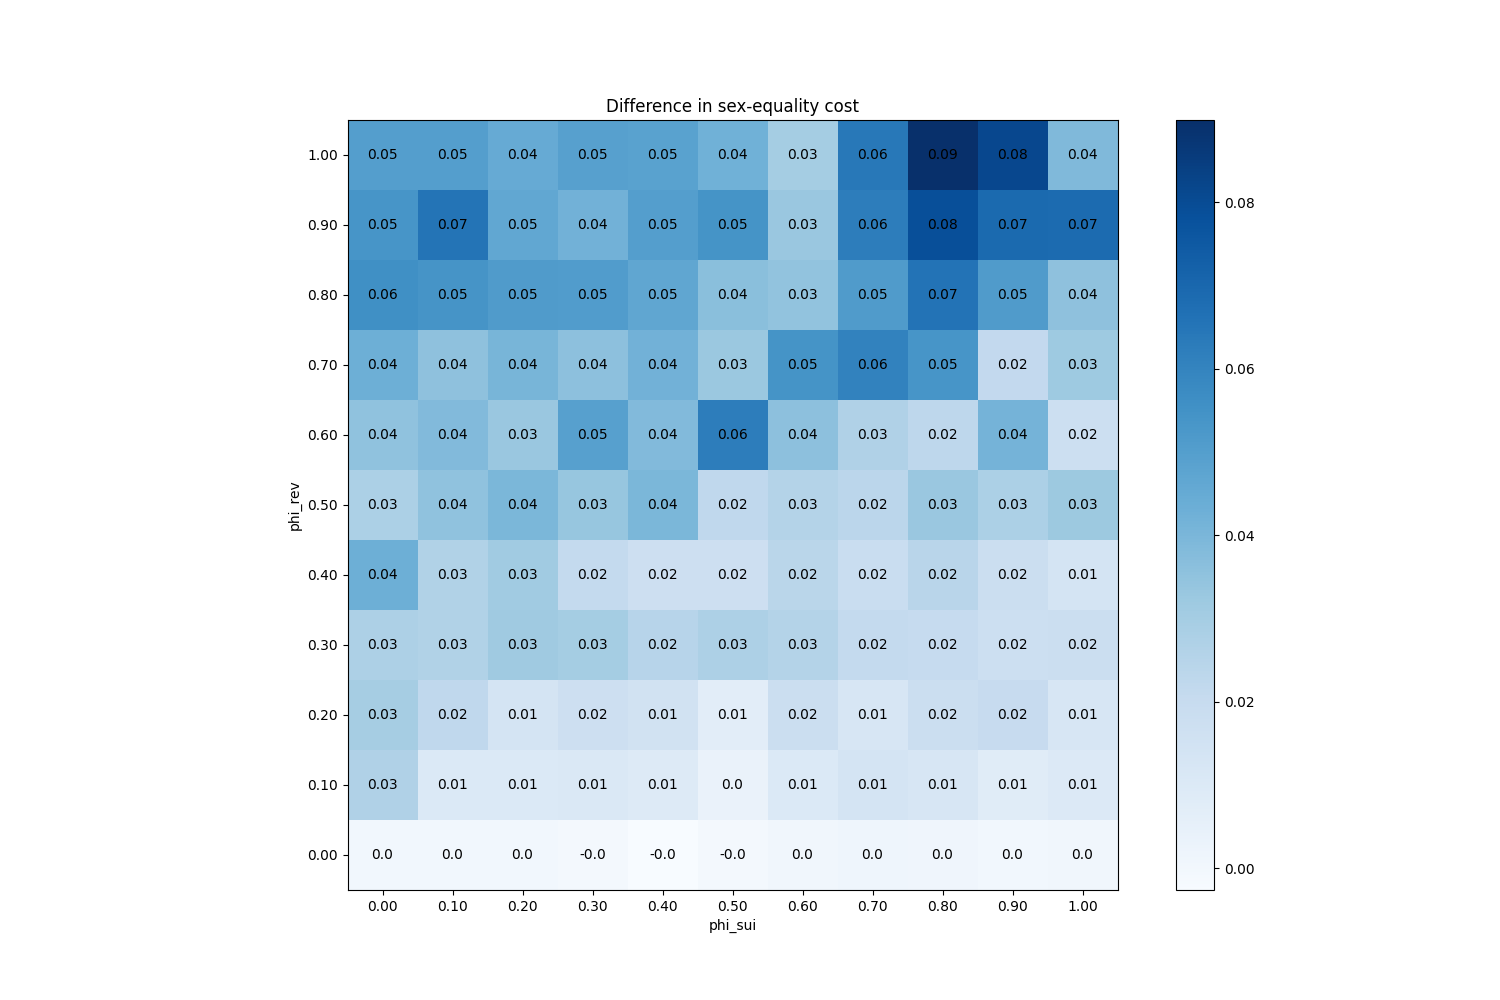

The file beside this chart, header and first rows:
phi_sui, phi_rev
(0.0, 0.0), 0.0
(0.0, 0.1), 0.02667
(0.0, 0.2), 0.0296
(0.0, 0.3), 0.0274
(0.0, 0.4), 0.0432
(0.0, 0.5), 0.0278
(0.0, 0.6), 0.0352
(0.0, 0.7), 0.0432
(0.0, 0.8), 0.05573
(0.0, 0.9), 0.0536
(0.0, 1.0), 0.05013
(0.1, 0.0), 6.666666666668509e-05
(0.1, 0.1), 0.01027
(0.1, 0.2), 0.02227
(0.1, 0.3), 0.02653
(0.1, 0.4), 0.02653
(0.1, 0.5), 0.035
(0.1, 0.6), 0.03847
(0.1, 0.7), 0.0354
(0.1, 0.8), 0.0538
(0.1, 0.9), 0.0656
(0.1, 1.0), 0.04987
(0.2, 0.0), 6.66666666666682e-05
(0.2, 0.1), 0.01033
(0.2, 0.2), 0.0134
(0.2, 0.3), 0.03167
(0.2, 0.4), 0.0312
(0.2, 0.5), 0.03973
(0.2, 0.6), 0.03287
(0.2, 0.7), 0.0404
(0.2, 0.8), 0.0512
(0.2, 0.9), 0.0464
(0.2, 1.0), 0.04473
(0.3, 0.0), -0.0004667
(0.3, 0.1), 0.01107
(0.3, 0.2), 0.01693
(0.3, 0.3), 0.03013
(0.3, 0.4), 0.0212
(0.3, 0.5), 0.0336
(0.3, 0.6), 0.04913
(0.3, 0.7), 0.0358
(0.3, 0.8), 0.05073
(0.3, 0.9), 0.04213
(0.3, 1.0), 0.0492
(0.4, 0.0), -0.0026
(0.4, 0.1), 0.0092
(0.4, 0.2), 0.01493
(0.4, 0.3), 0.0248
(0.4, 0.4), 0.0172
(0.4, 0.5), 0.04
(0.4, 0.6), 0.03853
(0.4, 0.7), 0.04193
(0.4, 0.8), 0.04653
(0.4, 0.9), 0.05007
(0.4, 1.0), 0.0484
(0.5, 0.0), -0.0008
(0.5, 0.1), 0.003333
(0.5, 0.2), 0.006933
(0.5, 0.3), 0.02767
(0.5, 0.4), 0.01713
... 61 more rows
